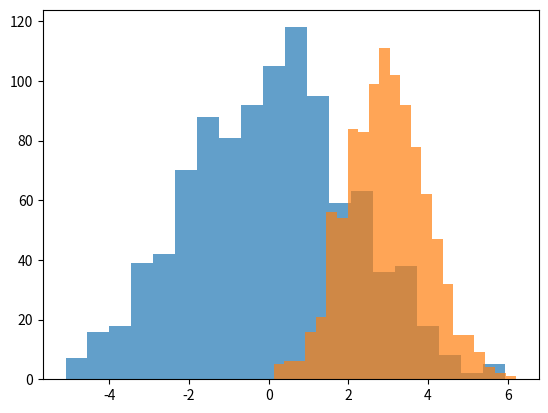
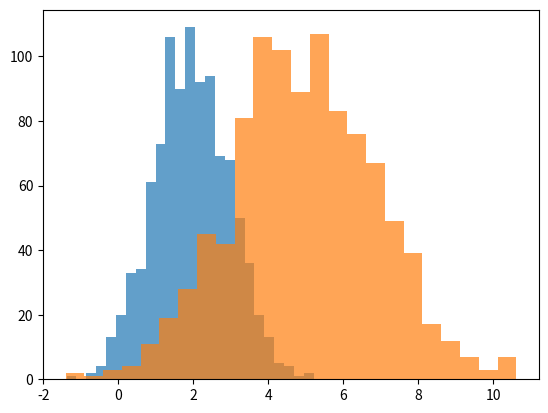
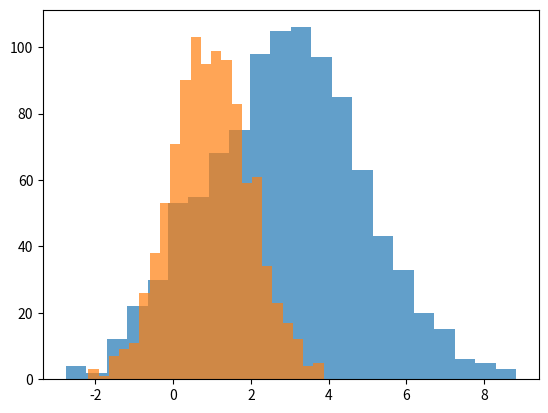
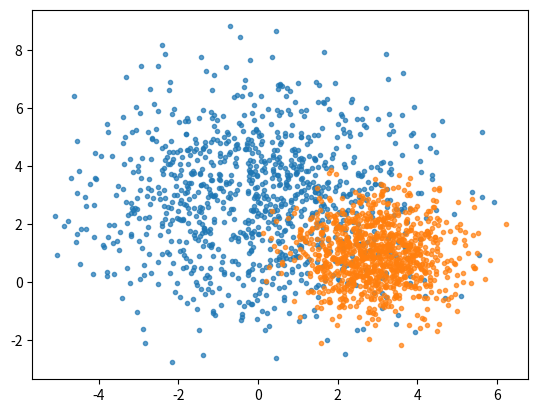

The matplotlib source for these figures, in order:
import numpy as np
import matplotlib.pyplot as plt


mu0 = [0, 2, 3]
mu1 = [3, 5,1]
sigma0= [2, 1, 2]
sigma1 = [1, 2, 1]

#mu = МО
#sigma = otklonenie ско


N = 1000 # число объектов класса
col = len(mu0) # количество столбцов-признаков – длина массива средних 
class0 = np.random.normal(mu0[0],sigma0[0],[N,1]) # инициализируем первый столбец (в Python нумерация от 0)
class1 = np.random.normal(mu1[0],sigma1[0],[N,1])

for i in range(1,col): # подумайте, почему нумерация с 1, а не с 0 
    v0 = np.random.normal(mu0[i],sigma0[i],[N,1])
    class0 = np.hstack((class0,v0))

    v1 = np.random.normal(mu1[i],sigma1[i],[N,1]) 
    class1 = np.hstack((class1,v1))

Y1 = np.empty((N, 1), dtype=bool) # пустой массив размерности Nx1 
Y1.fill(1) #заполнение пустого массива единицами
Y0 = np.empty((N, 1), dtype=bool) 
Y0.fill(0)

Y1 =np.ones((N, 1), dtype=bool) 
Y0 = np.zeros((N, 1), dtype=bool)

X = np.vstack((class0,class1))
Y = np.vstack((Y0,Y1)).ravel() #ravel позволяет сделать массив плоским – одномерным, размера (N,), это необходимо для дальнейшего использования в классификаторах


# перемешиваем данные
rng = np.random.default_rng()
arr = np.arange(2*N) #индексы для перемешивания 
rng.shuffle(arr)

X = X[arr] 
Y = Y[arr]


# разделяем данные на 2 подвыборки
trainCount = round(0.7*N*2) # не забываем округлить до целого 
Xtrain = X[0:trainCount]
Xtest = X[trainCount:N*2+1] 
Ytrain = Y[0:trainCount] 
Ytest = Y[trainCount:N*2+1]


# построение гистограмм распределения для всех признаков 
for i in range(0, col):
    _ = plt.hist(class0[:, i], bins='auto', alpha=0.7) #параметр alpha позволяет задать прозрачность цвета
    _ = plt.hist(class1[:, i], bins='auto', alpha=0.7)
    plt.savefig('hist_'+str(i+1)+'.png') # сохранение изображения в файл
    plt.show()

# построение одной скатеррограммы по выбранным признакам 
plt.scatter(class0[:,0], class0[:,2], marker=".", alpha=0.7)
plt.scatter(class1[:,0], class1[:,2], marker=".", alpha=0.7) 
plt.savefig('scatter_'+str(i+1)+'.png')
plt.show()
